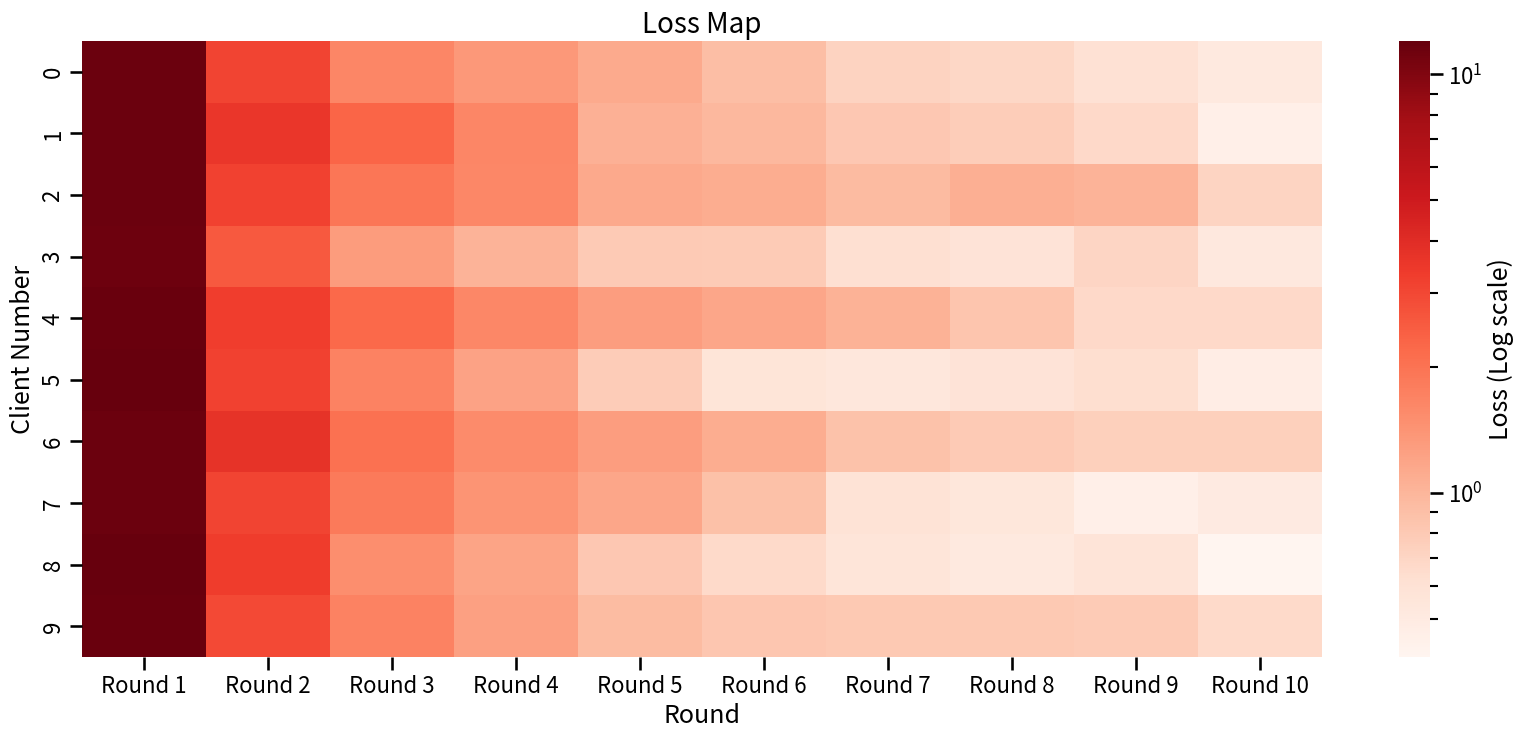

The matplotlib source for this figure:
import numpy as np
import seaborn as sns
import matplotlib.pyplot as plt
from matplotlib.colors import LogNorm

target = [(1, '45', 11.578199028968811), (1, '49', 11.543134450912476), (1, '7', 11.577028512954712), (1, '5', 11.868386626243591), (1, '16', 11.765883564949036), (1, '29', 11.695515632629395), (1, '44', 11.89704966545105), (1, '18', 11.614947199821472), (1, '26', 11.648564219474792), (1, '34', 11.386470556259155), (1, '25', 11.64283299446106), (1, '22', 11.776675581932068), (1, '31', 11.665735125541687), (1, '37', 11.83730161190033), (1, '9', 11.711793422698975), (1, '17', 11.753337025642395), (1, '30', 11.955154418945312), (1, '23', 11.691070795059204), (1, '33', 11.753126740455627), (1, '21', 11.896198153495789), (1, '36', 11.45157527923584), (1, '14', 11.638557076454163), (1, '24', 11.661974549293518), (1, '0', 11.554826498031616), (1, '6', 11.686631917953491), (1, '39', 11.701411843299866), (1, '4', 11.770402789115906), (1, '32', 11.921192407608032), (1, '35', 11.766645073890686), (1, '43', 11.542747139930725), (1, '48', 11.58995509147644), (1, '3', 11.46390175819397), (1, '20', 11.857620120048523), (1, '40', 11.668781042098999), (1, '42', 11.566851258277893), (1, '46', 11.99235451221466), (1, '19', 11.705283999443054), (1, '11', 11.624063968658447), (1, '41', 11.552569031715393), (1, '2', 11.598180055618286), (1, '47', 11.516682267189026), (1, '13', 11.558246970176697), (1, '15', 11.496480345726013), (1, '38', 11.637126922607422), (1, '28', 11.530028700828552), (1, '1', 11.637270450592041), (1, '8', 12.016906380653381), (1, '27', 11.587302923202515), (1, '12', 11.693783044815063), (1, '10', 11.541765928268433), (2, '26', 3.384409725666046), (2, '4', 3.2951715141534805), (2, '37', 3.3814471065998077), (2, '16', 3.1096216440200806), (2, '2', 3.194296181201935), (2, '18', 2.9005775302648544), (2, '46', 3.773495078086853), (2, '12', 3.5542533099651337), (2, '44', 3.4031606316566467), (2, '40', 4.131746053695679), (2, '20', 3.7970727384090424), (2, '33', 3.0612872689962387), (2, '34', 2.735622376203537), (2, '30', 2.8829880207777023), (2, '22', 3.4325791895389557), (2, '47', 3.135388135910034), (2, '6', 3.7318572103977203), (2, '3', 2.5701696574687958), (2, '10', 2.802486777305603), (2, '13', 3.0877054035663605), (2, '39', 2.9019381999969482), (2, '43', 2.8886590898036957), (2, '32', 3.429051995277405), (2, '49', 3.1946146190166473), (2, '35', 3.7048042118549347), (2, '14', 2.8426438868045807), (2, '24', 2.832787275314331), (2, '15', 2.507774382829666), (2, '9', 2.955990791320801), (2, '48', 3.2282367646694183), (2, '17', 2.839680567383766), (2, '27', 3.982431322336197), (2, '42', 2.8753119111061096), (2, '8', 3.331250935792923), (2, '38', 3.3300852477550507), (2, '25', 3.11607426404953), (2, '0', 3.0908459424972534), (2, '7', 3.0747396647930145), (2, '31', 3.174668699502945), (2, '11', 3.4518765807151794), (2, '23', 4.10011425614357), (2, '21', 3.1987107396125793), (2, '45', 3.300433486700058), (2, '28', 2.6155967116355896), (2, '29', 3.0997442603111267), (2, '1', 3.578643023967743), (2, '41', 2.971985250711441), (2, '5', 3.1812491714954376), (2, '36', 3.2304110527038574), (2, '19', 3.599485844373703), (3, '29', 1.7639501243829727), (3, '21', 1.5405109822750092), (3, '24', 1.351986587047577), (3, '17', 1.4179456122219563), (3, '15', 1.2900580018758774), (3, '30', 1.373914547264576), (3, '1', 2.310947686433792), (3, '39', 1.791182279586792), (3, '36', 1.8655174113810062), (3, '2', 1.9375198408961296), (3, '13', 1.5419560819864273), (3, '31', 1.6995611488819122), (3, '14', 1.656785860657692), (3, '35', 1.9359286651015282), (3, '40', 2.6586738228797913), (3, '43', 1.3407996445894241), (3, '11', 2.0689092725515366), (3, '9', 1.7146594822406769), (3, '34', 1.5859374701976776), (3, '32', 1.9544903486967087), (3, '25', 1.4862095564603806), (3, '33', 1.3703010752797127), (3, '48', 1.745229333639145), (3, '18', 1.4094109535217285), (3, '20', 2.5243150144815445), (3, '16', 1.6059974431991577), (3, '5', 1.6980144530534744), (3, '28', 1.426380317658186), (3, '0', 1.6341194659471512), (3, '38', 1.9020771980285645), (3, '7', 1.8802718967199326), (3, '4', 2.2231458500027657), (3, '26', 2.1378012597560883), (3, '12', 2.053856238722801), (3, '3', 1.3103767409920692), (3, '8', 1.5039663165807724), (3, '45', 1.7836461663246155), (3, '41', 1.4976666420698166), (3, '6', 2.0615812987089157), (3, '49', 1.9199993163347244), (3, '27', 2.5938578993082047), (3, '46', 2.1472222954034805), (3, '22', 1.9200843423604965), (3, '44', 1.6719191074371338), (3, '10', 1.36509108543396), (3, '47', 1.9075713604688644), (3, '19', 2.769487202167511), (3, '23', 2.7270643562078476), (3, '37', 1.5753387957811356), (3, '42', 1.5186204686760902), (4, '1', 1.644407480955124), (4, '48', 1.3115860894322395), (4, '44', 1.4713398814201355), (4, '33', 1.1964382268488407), (4, '29', 1.3006715923547745), (4, '39', 1.360938936471939), (4, '25', 1.0361066609621048), (4, '6', 1.555409237742424), (4, '45', 1.2763449847698212), (4, '11', 1.2727205455303192), (4, '41', 1.0914312526583672), (4, '9', 1.2646841555833817), (4, '18', 1.009743768721819), (4, '20', 2.0737244710326195), (4, '14', 1.2763584349304438), (4, '8', 1.201459214091301), (4, '23', 2.536172643303871), (4, '16', 1.021965131163597), (4, '4', 1.6258189920336008), (4, '2', 1.6088891699910164), (4, '27', 1.8887164443731308), (4, '10', 0.9251568168401718), (4, '13', 1.0623330622911453), (4, '15', 1.101877637207508), (4, '49', 1.5865442231297493), (4, '30', 1.0413963161408901), (4, '31', 1.3476094529032707), (4, '17', 1.1856753565371037), (4, '46', 1.8558340147137642), (4, '7', 1.4229512214660645), (4, '37', 1.2045186385512352), (4, '26', 1.520493969321251), (4, '19', 2.656951814889908), (4, '43', 0.836809977889061), (4, '0', 1.3601827919483185), (4, '38', 1.4462130665779114), (4, '12', 1.4988811314105988), (4, '21', 1.0175097212195396), (4, '36', 1.3295076601207256), (4, '24', 1.05935737490654), (4, '42', 1.0325345322489738), (4, '35', 1.541749268770218), (4, '47', 1.4936163276433945), (4, '32', 1.8433047533035278), (4, '28', 1.1477957088500261), (4, '22', 1.435981709510088), (4, '34', 0.963380865752697), (4, '3', 1.0261520892381668), (4, '40', 2.0898765474557877), (4, '5', 1.232251949608326), (5, '30', 0.8395598102360964), (5, '33', 0.9455530885607004), (5, '13', 1.0202503837645054), (5, '42', 0.7651896122843027), (5, '9', 0.934538010507822), (5, '44', 1.2570088505744934), (5, '39', 0.8245315216481686), (5, '16', 0.8166267517954111), (5, '48', 1.4431845843791962), (5, '43', 0.5913233533501625), (5, '28', 0.860101627651602), (5, '12', 1.0313613675534725), (5, '49', 1.1560405045747757), (5, '46', 1.508239172399044), (5, '32', 1.3439956083893776), (5, '15', 0.7570104412734509), (5, '6', 1.2853391915559769), (5, '23', 1.8700969032943249), (5, '4', 1.2931262049824), (5, '18', 0.7471239697188139), (5, '29', 1.0484411157667637), (5, '36', 1.078393865376711), (5, '8', 0.8248845115303993), (5, '20', 1.8807909600436687), (5, '5', 0.783336378633976), (5, '7', 1.1705756075680256), (5, '14', 0.9791807699948549), (5, '22', 1.158837877213955), (5, '24', 0.7751638069748878), (5, '47', 1.0680348947644234), (5, '3', 0.8022969029843807), (5, '2', 1.1453699506819248), (5, '40', 1.5910355597734451), (5, '41', 0.7797446344047785), (5, '11', 1.0711670219898224), (5, '19', 2.2091044187545776), (5, '1', 1.0615402162075043), (5, '37', 0.9350501373410225), (5, '21', 0.8468321040272713), (5, '34', 0.888819545507431), (5, '0', 1.1346308439970016), (5, '25', 0.8889142870903015), (5, '17', 0.9104251153767109), (5, '27', 1.6831949651241302), (5, '26', 1.282066747546196), (5, '45', 0.9553029015660286), (5, '35', 1.170065013691783), (5, '38', 1.265198789536953), (5, '10', 0.6914766281843185), (5, '31', 1.1442095786333084), (6, '31', 1.0512914396822453), (6, '38', 1.0648378878831863), (6, '24', 0.5618902072310448), (6, '4', 1.1721818149089813), (6, '11', 0.8253487199544907), (6, '8', 0.6626099161803722), (6, '21', 0.7730076275765896), (6, '20', 1.6206909753382206), (6, '28', 0.7646805793046951), (6, '37', 0.8139887228608131), (6, '48', 1.2186407446861267), (6, '18', 0.7322136778384447), (6, '5', 0.5663617663085461), (6, '33', 0.9376505203545094), (6, '39', 0.708793306723237), (6, '46', 1.387185461819172), (6, '30', 0.7899986729025841), (6, '23', 1.4687793627381325), (6, '25', 0.7371749356389046), (6, '49', 1.008039191365242), (6, '32', 1.2150323316454887), (6, '15', 0.8072616904973984), (6, '13', 0.6922646351158619), (6, '16', 0.7257183939218521), (6, '43', 0.46973781287670135), (6, '42', 0.7786325309425592), (6, '41', 0.6554439775645733), (6, '36', 0.8557595293968916), (6, '22', 1.064834788441658), (6, '1', 0.9776892550289631), (6, '40', 1.424195758998394), (6, '2', 1.1019678004086018), (6, '44', 0.9582561142742634), (6, '12', 0.8333808556199074), (6, '19', 1.9485454559326172), (6, '14', 0.777660476975143), (6, '3', 0.7959793210029602), (6, '45', 0.8776380494236946), (6, '10', 0.6205858811736107), (6, '47', 0.8505211174488068), (6, '7', 0.8856709375977516), (6, '6', 1.1032859422266483), (6, '27', 1.2608604580163956), (6, '29', 0.9208056218922138), (6, '35', 0.9761099144816399), (6, '9', 0.8379561305046082), (6, '26', 1.0208571776747704), (6, '17', 0.9284337591379881), (6, '34', 0.6753432378172874), (6, '0', 0.9201039373874664), (7, '11', 0.7206814959645271), (7, '42', 0.6200290638953447), (7, '21', 0.5756095871329308), (7, '17', 0.7124106306582689), (7, '0', 0.7252322509884834), (7, '31', 0.8269487572833896), (7, '36', 0.7089338582009077), (7, '40', 1.0739301890134811), (7, '30', 0.7436862550675869), (7, '6', 0.8820075318217278), (7, '48', 1.3263304606080055), (7, '7', 0.5944132097065449), (7, '23', 1.355731014162302), (7, '9', 0.8108409363776445), (7, '34', 0.5908913556486368), (7, '33', 0.8190273949876428), (7, '44', 0.827143594622612), (7, '45', 0.7588243298232555), (7, '8', 0.5626677935943007), (7, '16', 0.5798075124621391), (7, '37', 0.7171280048787594), (7, '22', 0.917595487087965), (7, '27', 1.0854292288422585), (7, '47', 0.6122105196118355), (7, '10', 0.5229689050465822), (7, '38', 0.9776154980063438), (7, '35', 0.8599755419418216), (7, '15', 0.6608985904604197), (7, '29', 0.86159841530025), (7, '20', 1.4382810406386852), (7, '2', 0.9503219705075026), (7, '41', 0.5722431801259518), (7, '32', 0.9467726945877075), (7, '26', 0.9953836053609848), (7, '24', 0.4301849529147148), (7, '18', 0.5914680566638708), (7, '5', 0.5373023599386215), (7, '25', 0.6313123144209385), (7, '49', 0.7638062834739685), (7, '39', 0.5618614535778761), (7, '14', 0.5973726757802069), (7, '12', 0.7747510895133018), (7, '1', 0.8213425204157829), (7, '4', 1.0420356197282672), (7, '13', 0.7366169728338718), (7, '46', 1.1152017079293728), (7, '28', 0.6522702192887664), (7, '3', 0.619245495647192), (7, '43', 0.41087694838643074), (7, '19', 1.9795143157243729), (8, '43', 0.45718590170145035), (8, '13', 0.7707774005830288), (8, '22', 0.8000250905752182), (8, '48', 1.1818656157702208), (8, '37', 0.6011857502162457), (8, '35', 0.9277588687837124), (8, '25', 0.5705033279955387), (8, '14', 0.5569530860520899), (8, '32', 0.8708597905933857), (8, '38', 1.12033761292696), (8, '39', 0.4875574866309762), (8, '49', 0.6051575625315309), (8, '45', 0.8123364076018333), (8, '30', 0.719056005589664), (8, '26', 0.9884380251169205), (8, '3', 0.5808220840990543), (8, '21', 0.4796775244176388), (8, '9', 0.8171713016927242), (8, '24', 0.3463562075048685), (8, '29', 1.0712841358035803), (8, '7', 0.5449439631775022), (8, '46', 1.0441334284842014), (8, '28', 0.59071209654212), (8, '10', 0.43048709258437157), (8, '34', 0.5307787470519543), (8, '1', 0.7720361389219761), (8, '44', 0.8177459184080362), (8, '17', 0.741494751535356), (8, '16', 0.6573308603838086), (8, '12', 0.7445879578590393), (8, '0', 0.6910536214709282), (8, '19', 1.8805576860904694), (8, '6', 0.8022046005353332), (8, '27', 0.9591808542609215), (8, '5', 0.5833823084831238), (8, '18', 0.5542771276086569), (8, '20', 1.3999267891049385), (8, '36', 0.6219603773206472), (8, '15', 0.7303880043327808), (8, '31', 0.8234733380377293), (8, '2', 1.0759804286062717), (8, '42', 0.6458338312804699), (8, '41', 0.5179812964051962), (8, '8', 0.5164420381188393), (8, '11', 0.7387374714016914), (8, '4', 0.8479580143466592), (8, '47', 0.558031477034092), (8, '23', 1.186612875200808), (8, '33', 0.6835205326788127), (8, '40', 0.9797084853053093), (9, '32', 0.9417725466191769), (9, '38', 0.9795053601264954), (9, '41', 0.4933033436536789), (9, '48', 0.9541481295600533), (9, '33', 0.7610471155494452), (9, '40', 0.8323145359754562), (9, '43', 0.29800791293382645), (9, '36', 0.6976644899696112), (9, '18', 0.5353395929560065), (9, '46', 1.0215520914644003), (9, '13', 0.5926571004092693), (9, '10', 0.3954564156010747), (9, '29', 0.9760245326906443), (9, '11', 0.6192610077559948), (9, '19', 1.80984166264534), (9, '15', 0.793210830539465), (9, '21', 0.4986661225557327), (9, '26', 0.7857472263276577), (9, '9', 0.7937389453873038), (9, '5', 0.6351055055856705), (9, '42', 0.6170492209494114), (9, '4', 0.6731266609858721), (9, '6', 0.7494145696982741), (9, '47', 0.5220132945105433), (9, '28', 0.5632737455889583), (9, '44', 0.8309242632240057), (9, '45', 0.655054060742259), (9, '0', 0.6078847125172615), (9, '16', 0.5342359766364098), (9, '30', 0.7096264697611332), (9, '17', 0.7595477476716042), (9, '31', 0.7326604090631008), (9, '37', 0.5931001715362072), (9, '1', 0.6728398613631725), (9, '35', 0.8891940340399742), (9, '3', 0.7034823633730412), (9, '39', 0.5920628975145519), (9, '25', 0.5321435313671827), (9, '34', 0.46361705381423235), (9, '14', 0.6274408297613263), (9, '22', 0.7429456915706396), (9, '24', 0.40608106926083565), (9, '7', 0.4575077500194311), (9, '20', 1.1565609015524387), (9, '12', 0.7603259049355984), (9, '49', 0.6037792069837451), (9, '27', 0.8585343919694424), (9, '23', 1.1996944220736623), (9, '8', 0.5721678454428911), (9, '2', 1.028197294101119), (10, '30', 0.5927053615450859), (10, '19', 1.5150708854198456), (10, '3', 0.5236866381019354), (10, '17', 0.6727592432871461), (10, '21', 0.5053855441510677), (10, '27', 0.7488778941333294), (10, '7', 0.5025250539183617), (10, '43', 0.264490969479084), (10, '48', 1.0995180578902364), (10, '32', 0.807817567139864), (10, '10', 0.3364163478836417), (10, '1', 0.46246856451034546), (10, '23', 0.9422376919537783), (10, '8', 0.4052929002791643), (10, '5', 0.47866472229361534), (10, '26', 0.6926515214145184), (10, '34', 0.5180859956890345), (10, '13', 0.4718137215822935), (10, '40', 0.6974970325827599), (10, '28', 0.46304336097091436), (10, '29', 0.81221894454211), (10, '47', 0.3767672753892839), (10, '41', 0.43922359589487314), (10, '24', 0.3665430210530758), (10, '12', 0.6567128449678421), (10, '2', 0.7136561740189791), (10, '35', 0.7041845545172691), (10, '11', 0.5808796864002943), (10, '49', 0.5719878301024437), (10, '22', 0.7227482628077269), (10, '20', 1.0267402790486813), (10, '31', 0.7298431983217597), (10, '25', 0.45867638662457466), (10, '45', 0.6156008262187243), (10, '6', 0.7463640198111534), (10, '42', 0.516272658482194), (10, '4', 0.6776244230568409), (10, '38', 0.8119433894753456), (10, '39', 0.44950021523982286), (10, '0', 0.5178185179829597), (10, '16', 0.5419724863022566), (10, '9', 0.6688483133912086), (10, '46', 1.1455802991986275), (10, '18', 0.4880041219294071), (10, '14', 0.4804636468179524), (10, '37', 0.6323908902704716), (10, '15', 0.5310814753174782), (10, '36', 0.5033441418781877), (10, '33', 0.7199940658174455), (10, '44', 0.6924062110483646)]

loss_list = [[] for i in range(50)]
for data in target:
    client_num = int(data[1])
    if data[0] == 1:
        loss_list[client_num].append(client_num)

    loss_list[client_num].append(data[2])

print(loss_list)

# Setup
sns.set_context("talk")  # This changes the scale of the fonts, you can use "poster" for even bigger fonts

# Taking 10 clients and 10 rounds worth of data
subset_data = [row[1:11] for row in loss_list[:10]]

# Determine min and max values for the color scale, avoiding zero
min_val = max(min(map(min, subset_data)), 0.1)
max_val = max(map(max, subset_data))

# Use logarithmic color scale
plt.figure(figsize=(20, 8))
ax = sns.heatmap(subset_data, norm=LogNorm(vmin=min_val, vmax=max_val), cmap="Reds", cbar_kws={'label': 'Loss (Log scale)'})

# Set font size
ax.set_xlabel("Round", fontsize=18)
ax.set_ylabel("Client Number", fontsize=18)
ax.set_xticklabels([f"Round {i}" for i in range(1, 11)], fontsize=16)
ax.set_yticklabels([i for i in range(10)], fontsize=16)
ax.set_title("Loss Map", fontsize=20)

cbar = ax.collections[0].colorbar
cbar.ax.tick_params(labelsize=16)
cbar.set_label('Loss (Log scale)', size=18)

plt.savefig("figure_lossmap.png", dpi=600)  # Added dpi argument here
plt.show()
